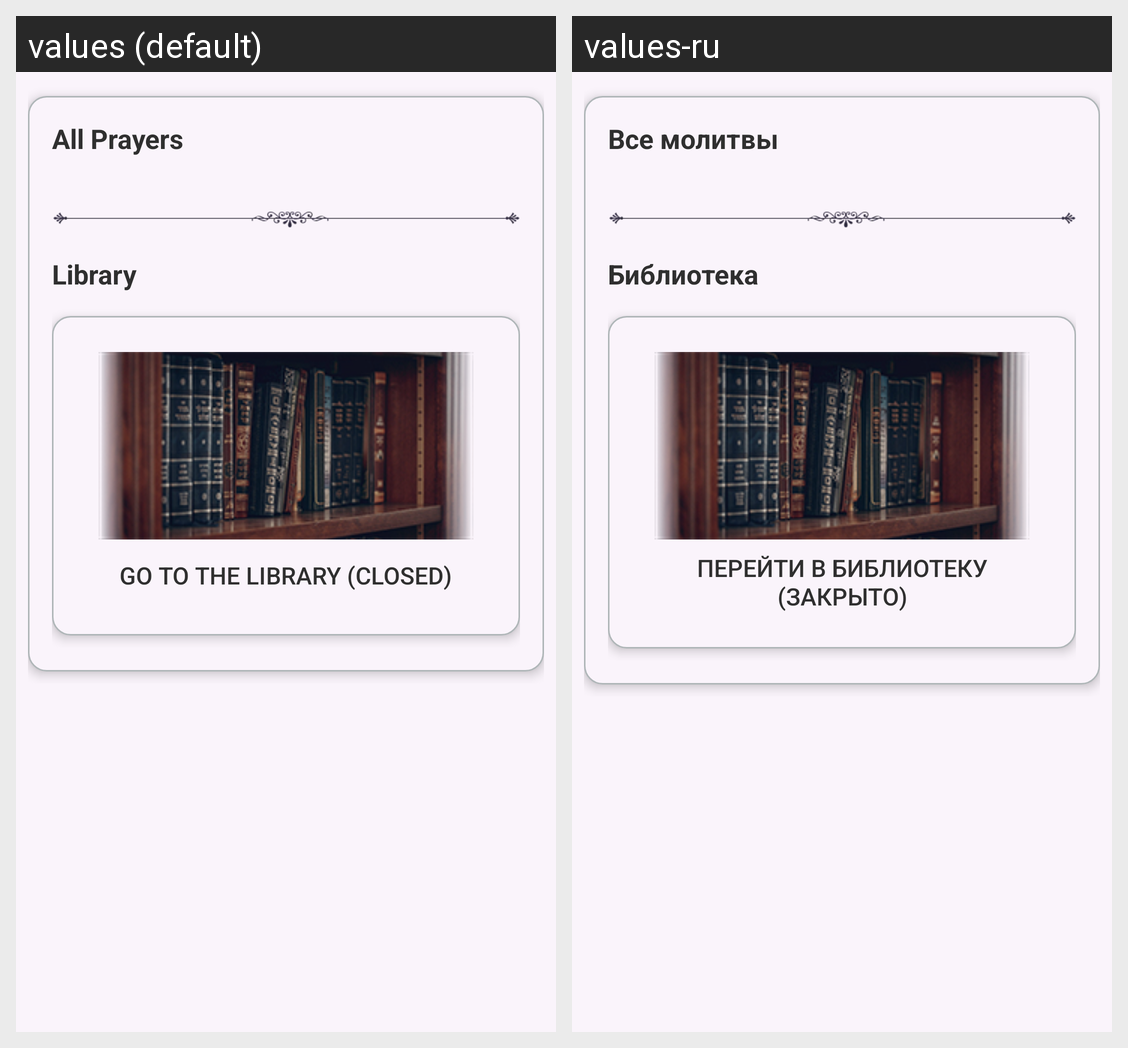

Translations of the strings shown on this Android screen, per locale in the grid:
Android screen res/layout/fragment_all_prayers.xml rendered under 2 locales, left to right: values (default), values-ru. Device: Nexus 5 (rendered at 1080×1920; each locale shown at half size, 540×960, under a caption strip naming it); theme Theme.Sidur.
Strings drawn on this screen, with the default value and each locale's value (text and hints the layout hard-codes, and strings that could not be matched under every locale, appear in the picture but are not listed):

all_prayers
  values: All Prayers
  values-ru: Все молитвы

lib
  values: Library
  values-ru: Библиотека

goto_library
  values: Go to the Library (closed)
  values-ru: Перейти в Библиотеку (закрыто)
